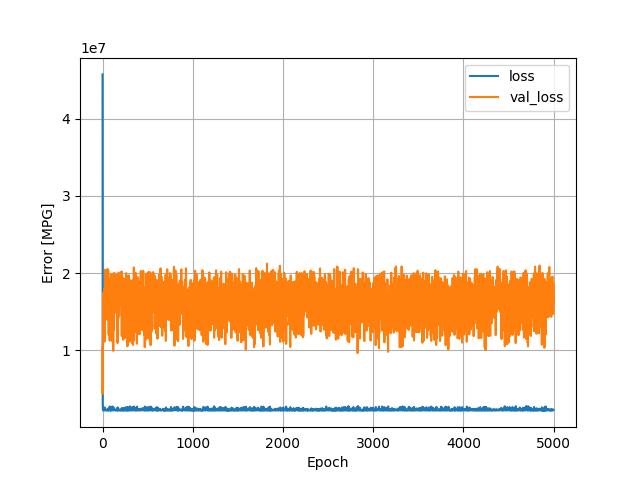

Data behind this chart, as committed beside it:
, loss, val_loss, epoch
0, 45714836, 10483193, 0
1, 5940288, 4377792, 1
2, 3104606, 8926101, 2
3, 2501380, 10986721, 3
4, 2330820, 11799460, 4
5, 2289666, 16921914, 5
6, 2250517, 14703824, 6
7, 2300068, 16041472, 7
8, 2233715, 15455617, 8
9, 2267889, 11023236, 9
10, 2631045, 13668974, 10
11, 2285682, 17477198, 11
12, 2288327, 12233267, 12
13, 2273836, 12791320, 13
14, 2310114, 13712061, 14
15, 2284859, 14326719, 15
16, 2245481, 15526339, 16
17, 2240896, 16581432, 17
18, 2245731, 16205684, 18
19, 2270736, 17944022, 19
20, 2241387, 14652555, 20
21, 2358532, 14776679, 21
22, 2253674, 15049703, 22
23, 2292000, 15145441, 23
24, 2290829, 14846156, 24
25, 2299886, 11172772, 25
26, 2592478, 16013949, 26
27, 2262650, 15772208, 27
28, 2287171, 18797436, 28
29, 2275700, 20420890, 29
30, 2288486, 17519866, 30
31, 2251912, 16347578, 31
32, 2281295, 14811578, 32
33, 2254024, 15794401, 33
34, 2250490, 16160737, 34
35, 2238671, 15608497, 35
36, 2244300, 16759137, 36
37, 2236337, 16923742, 37
38, 2253522, 17236502, 38
39, 2300512, 19357436, 39
40, 2250994, 20120072, 40
41, 2288915, 16235106, 41
42, 2266328, 18446002, 42
43, 2298371, 16478760, 43
44, 2250480, 15507923, 44
45, 2239195, 18232444, 45
46, 2249119, 18259828, 46
47, 2247227, 18830770, 47
48, 2243388, 20067094, 48
49, 2297365, 18066782, 49
50, 2250274, 15840460, 50
51, 2249384, 15850952, 51
52, 2244209, 13977284, 52
53, 2311934, 14117910, 53
54, 2251267, 15182409, 54
55, 2319410, 18731052, 55
56, 2242249, 20529086, 56
57, 2296268, 18613740, 57
58, 2300298, 15085500, 58
59, 2238422, 18532272, 59
... 4,940 more rows
